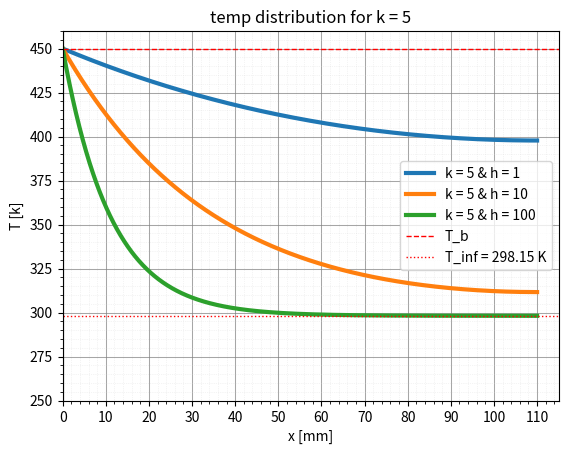
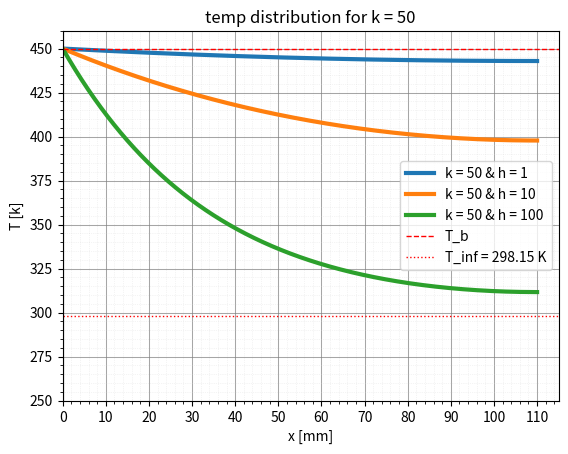
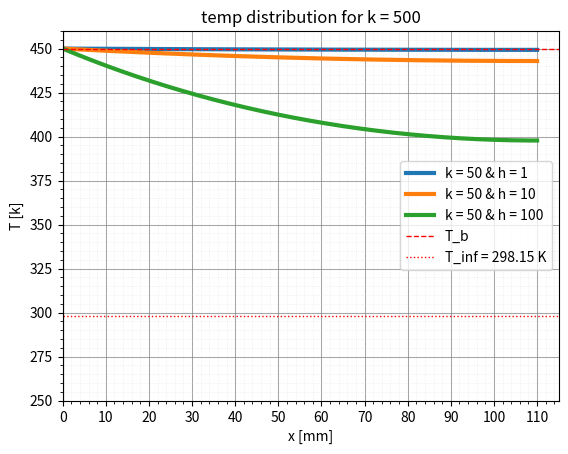
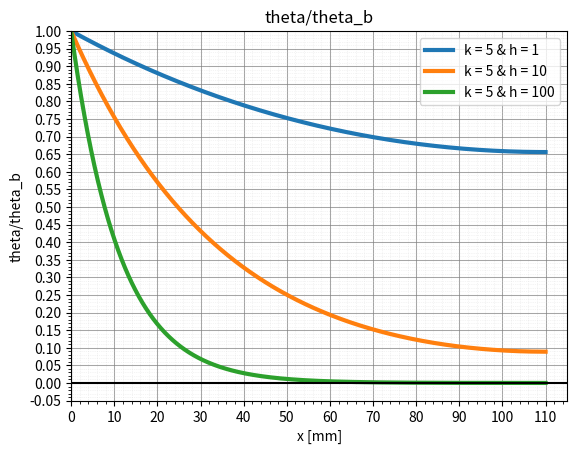
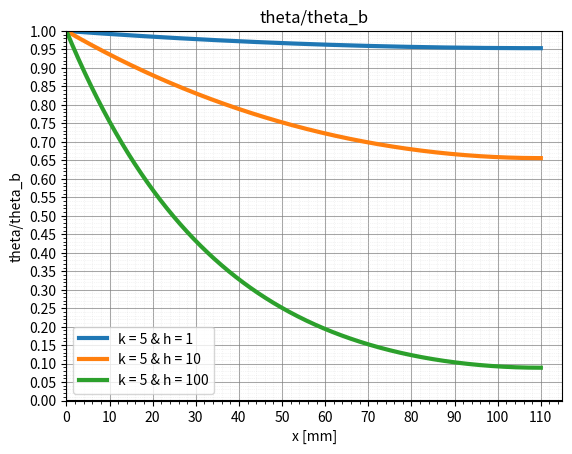
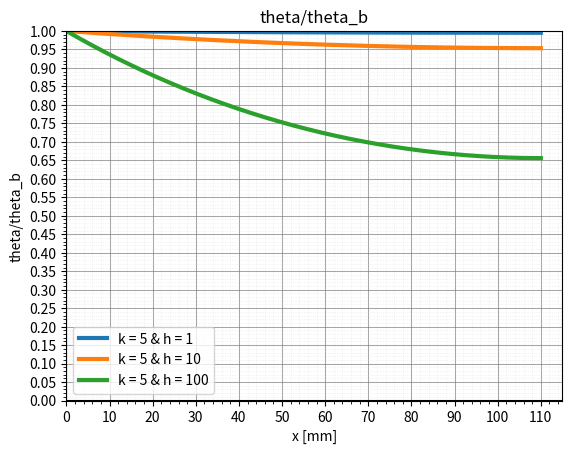

Write Python code to recreate these figures, in order.
import numpy as np
import matplotlib.pyplot as plt
import matplotlib.ticker as ticker
import math 
L = 0.11 
D = 0.01 
r = D / 2
A_c = ((math.pi) * D **2) / 4
T_b  = 450 
T_inf = 25 + 273.15
P = math.pi * D 
theta_b = T_b - T_inf 
k = [5, 50, 500]
h = [1, 10, 100]
m = []
for i in k:
    for j in h:
        m.append((4 * j /(i * D)) ** 0.5)

def theta(parameter, x, th_b, l ):
    theta_x = th_b * (math.cosh(parameter*(l - x))/math.cosh(parameter * l))
    return theta_x

x = np.arange(0, 110 , 0.005)
Ts =[[],[],[],[],[],[],[],[],[]]
thetas =[[],[],[],[],[],[],[],[],[]]
ratios =[[],[],[],[],[],[],[],[],[]]
f = 0 
for M in m:
    for j in x :
        Ts[f].append(theta(M, j/1000 , theta_b, L) + T_inf)
        thetas[f].append(theta(M, j/1000 , theta_b, L))
        ratios[f].append(theta(M, j/1000 , theta_b, L)/theta_b)
    f += 1

####################################################################
plt.figure()
plt.plot(x, Ts[0], label='k = 5 & h = 1', linewidth=3)
plt.plot(x, Ts[1], label='k = 5 & h = 10', linewidth=3)
plt.plot(x, Ts[2], label='k = 5 & h = 100', linewidth=3)
plt.axhline(y=0, color='black', linestyle='-')
plt.axhline(y=450, color='r', label='T_b', linestyle='--', linewidth=1)
plt.axhline(y=T_inf, color='r', label='T_inf = 298.15 K', linestyle='dotted', linewidth=1)
plt.axvline(x=0, color='black', linestyle='-')
plt.xlim(0, 115)     
plt.ylim(250, 460)
plt.gca().yaxis.set_major_locator(ticker.MultipleLocator(25))
plt.gca().xaxis.set_major_locator(ticker.MultipleLocator(10))
plt.minorticks_on()
plt.grid(which='major', linestyle='-', linewidth=0.75, color='gray', alpha=0.7)
plt.grid(which='minor', linestyle=':', linewidth=0.5, color='lightgray', alpha=0.5)
plt.legend()
plt.xlabel('x [mm]')
plt.ylabel('T [k]') 
plt.title('temp distribution for k = 5')
plt.show()
####################################################################
plt.figure()
plt.plot(x, Ts[3], label='k = 50 & h = 1', linewidth=3)
plt.plot(x, Ts[4], label='k = 50 & h = 10', linewidth=3)
plt.plot(x, Ts[5], label='k = 50 & h = 100', linewidth=3)
plt.axhline(y=0, color='black', linestyle='-')
plt.axhline(y=450, color='r', label='T_b', linestyle='--', linewidth=1)
plt.axhline(y=T_inf, color='r', label='T_inf = 298.15 K', linestyle='dotted', linewidth=1)
plt.axvline(x=0, color='black', linestyle='-')
plt.xlim(0, 115)     
plt.ylim(250, 460)
plt.gca().yaxis.set_major_locator(ticker.MultipleLocator(25))
plt.gca().xaxis.set_major_locator(ticker.MultipleLocator(10))
plt.minorticks_on()
plt.grid(which='major', linestyle='-', linewidth=0.75, color='gray', alpha=0.7)
plt.grid(which='minor', linestyle=':', linewidth=0.5, color='lightgray', alpha=0.5)
plt.legend()
plt.xlabel('x [mm]')
plt.ylabel('T [k]') 
plt.title('temp distribution for k = 50')
plt.show()
####################################################################
plt.figure()
plt.plot(x, Ts[6], label='k = 50 & h = 1', linewidth=3)
plt.plot(x, Ts[7], label='k = 50 & h = 10', linewidth=3)
plt.plot(x, Ts[8], label='k = 50 & h = 100', linewidth=3)
plt.axhline(y=0, color='black', linestyle='-')
plt.axhline(y=450, color='r', label='T_b', linestyle='--', linewidth=1)
plt.axhline(y=T_inf, color='r', label='T_inf = 298.15 K', linestyle='dotted', linewidth=1)
plt.axvline(x=0, color='black', linestyle='-')
plt.xlim(0, 115)     
plt.ylim(250, 460)
plt.gca().yaxis.set_major_locator(ticker.MultipleLocator(25))
plt.gca().xaxis.set_major_locator(ticker.MultipleLocator(10))
plt.minorticks_on()
plt.grid(which='major', linestyle='-', linewidth=0.75, color='gray', alpha=0.7)
plt.grid(which='minor', linestyle=':', linewidth=0.5, color='lightgray', alpha=0.5)
plt.legend()
plt.xlabel('x [mm]')
plt.ylabel('T [k]') 
plt.title('temp distribution for k = 500')
plt.show()
####################################################################
plt.figure()
plt.plot(x, ratios[0], label='k = 5 & h = 1', linewidth=3)
plt.plot(x, ratios[1], label='k = 5 & h = 10', linewidth=3)
plt.plot(x, ratios[2], label='k = 5 & h = 100', linewidth=3)
plt.axhline(y=0, color='black', linestyle='-')
plt.axvline(x=0, color='black', linestyle='-')
plt.xlim(0, 115)     
plt.ylim(-0.05, 1)
plt.gca().yaxis.set_major_locator(ticker.MultipleLocator(0.05))
plt.gca().xaxis.set_major_locator(ticker.MultipleLocator(10))
plt.minorticks_on()
plt.grid(which='major', linestyle='-', linewidth=0.75, color='gray', alpha=0.7)
plt.grid(which='minor', linestyle=':', linewidth=0.5, color='lightgray', alpha=0.5)
plt.legend()
plt.xlabel('x [mm]')
plt.ylabel('theta/theta_b') 
plt.title('theta/theta_b')
plt.show()
####################################################################
plt.figure()
plt.plot(x, ratios[3], label='k = 5 & h = 1', linewidth=3)
plt.plot(x, ratios[4], label='k = 5 & h = 10', linewidth=3)
plt.plot(x, ratios[5], label='k = 5 & h = 100', linewidth=3)
plt.axhline(y=0, color='black', linestyle='-')
plt.axvline(x=0, color='black', linestyle='-')
plt.xlim(0, 115)     
plt.ylim(0, 1)
plt.gca().yaxis.set_major_locator(ticker.MultipleLocator(0.05))
plt.gca().xaxis.set_major_locator(ticker.MultipleLocator(10))
plt.minorticks_on()
plt.grid(which='major', linestyle='-', linewidth=0.75, color='gray', alpha=0.7)
plt.grid(which='minor', linestyle=':', linewidth=0.5, color='lightgray', alpha=0.5)
plt.legend()
plt.xlabel('x [mm]')
plt.ylabel('theta/theta_b') 
plt.title('theta/theta_b')
plt.show()
####################################################################
plt.figure()
plt.plot(x, ratios[6], label='k = 5 & h = 1', linewidth=3)
plt.plot(x, ratios[7], label='k = 5 & h = 10', linewidth=3)
plt.plot(x, ratios[8], label='k = 5 & h = 100', linewidth=3)
plt.axhline(y=0, color='black', linestyle='-')
plt.axvline(x=0, color='black', linestyle='-')
plt.xlim(0, 115)     
plt.ylim(0, 1)
plt.gca().yaxis.set_major_locator(ticker.MultipleLocator(0.05))
plt.gca().xaxis.set_major_locator(ticker.MultipleLocator(10))
plt.minorticks_on()
plt.grid(which='major', linestyle='-', linewidth=0.75, color='gray', alpha=0.7)
plt.grid(which='minor', linestyle=':', linewidth=0.5, color='lightgray', alpha=0.5)
plt.legend()
plt.xlabel('x [mm]')
plt.ylabel('theta/theta_b') 
plt.title('theta/theta_b')
plt.show()
####################################################################
